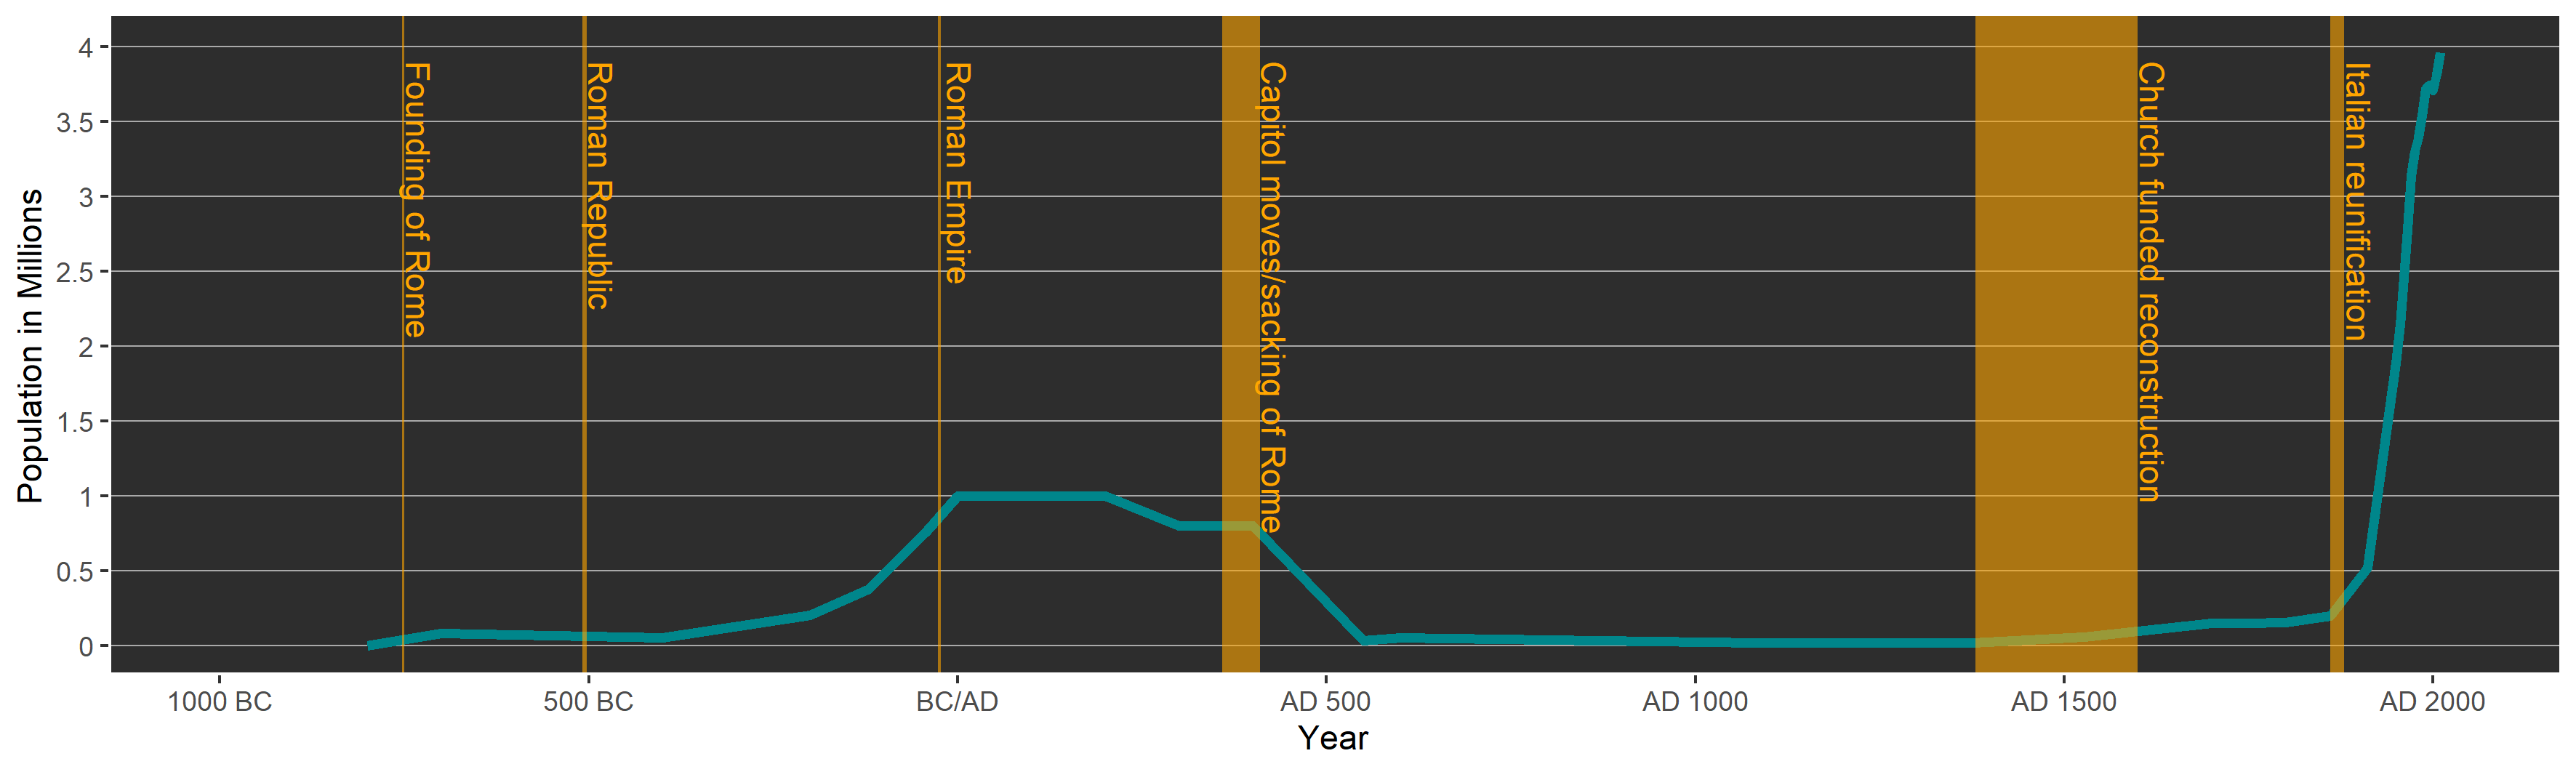

The data file committed next to this chart (first rows):
Year, Population
-800, 0
-700, 80000
-400, 50000
-200, 200000
-120, 375000
-44, 750000
0, 1000000
100, 1000000
200, 1000000
300, 800000
400, 800000
550, 30000
600, 50000
800, 35000
1084, 15000
1377, 17000
1527, 55000
1700, 150000
1748, 150000
1800, 153000
1861, 194500
1911, 518917
1950, 1884065
1955, 2142917
1960, 2455581
1965, 2780218
1970, 3134828
1975, 3300294
1980, 3390480
1985, 3538418
1990, 3717731
1995, 3738572
2000, 3708301
2005, 3807383
2010, 3957247
2015, 4113185
2020, 4257056
